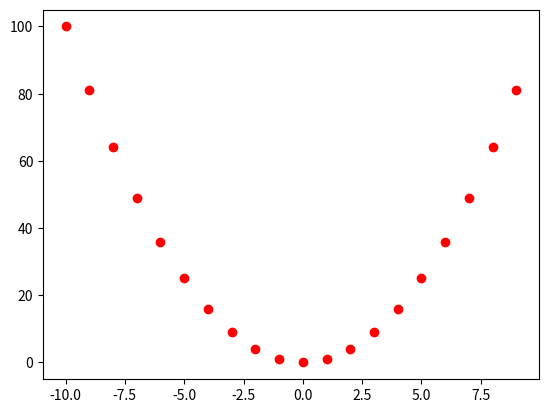

Generate this figure with matplotlib:
import numpy as np
import matplotlib.pyplot as plt

x_range = np.arange(-10,10,1)

'''
Derivatives - Central Difference
'''

def second_derivative(x, f):  # centered difference approximation
    return (f[2:] - 2*f[1:-1] + f[:-2])/((x[0] - x[1])**2)

def first_derivative(x, f):  # forward difference approximation
    return (f[2:] - f[:-2])/(2*(x[0] - x[1]))

'''
Local Extrema
'''
def Local_Extrema(x,f):
    # make coppies of arrays
    x_mid = (x_range[2:]+x_range[:-2])/2
    maxima, minima = x_mid.copy(), x_mid.copy()
    # find 2nd derivative = 0, extrema
    extrema =  second_derivative(x, f) == 0
    maxima[~extrema] = 0
    minima[~extrema] = 0
    # find 1st derivative +, i.e. increasing (1) or decreasing (0)
    positive_slope = first_derivative(x, f) > 0
    maxima[positive_slope] = 0
    minima[~positive_slope] = 0
    # return sorted list [value, index, min/max] from high to low
    index_max = np.nonzero(maxima)
    index_min = np.nonzero(minima)
    max_values, min_values = maxima[maxima != 0], minima[minima != 0]
    return [[max_values[:], index_max[:]], [min_values[:], index_min[:]]]
    
'''
Plots
'''

x_mid = (x_range[2:]+x_range[:-2])/2
y = x_range**2
y_prime = first_derivative(x_range, y)
y_double_prime = second_derivative(x_range, y)

print('max values:',Local_Extrema(x_range, y)[0][0])
print('min values:', Local_Extrema(x_range, y)[1][0])
print(x_range[10])

plt.plot(x_range,y,'ro', label = 'f(x)')
# plt.plot(x_mid, y_prime, label="f'(x)")
# plt.plot(x_mid, y_double_prime, label="f'(x)")
# plt.legend()
plt.show()
